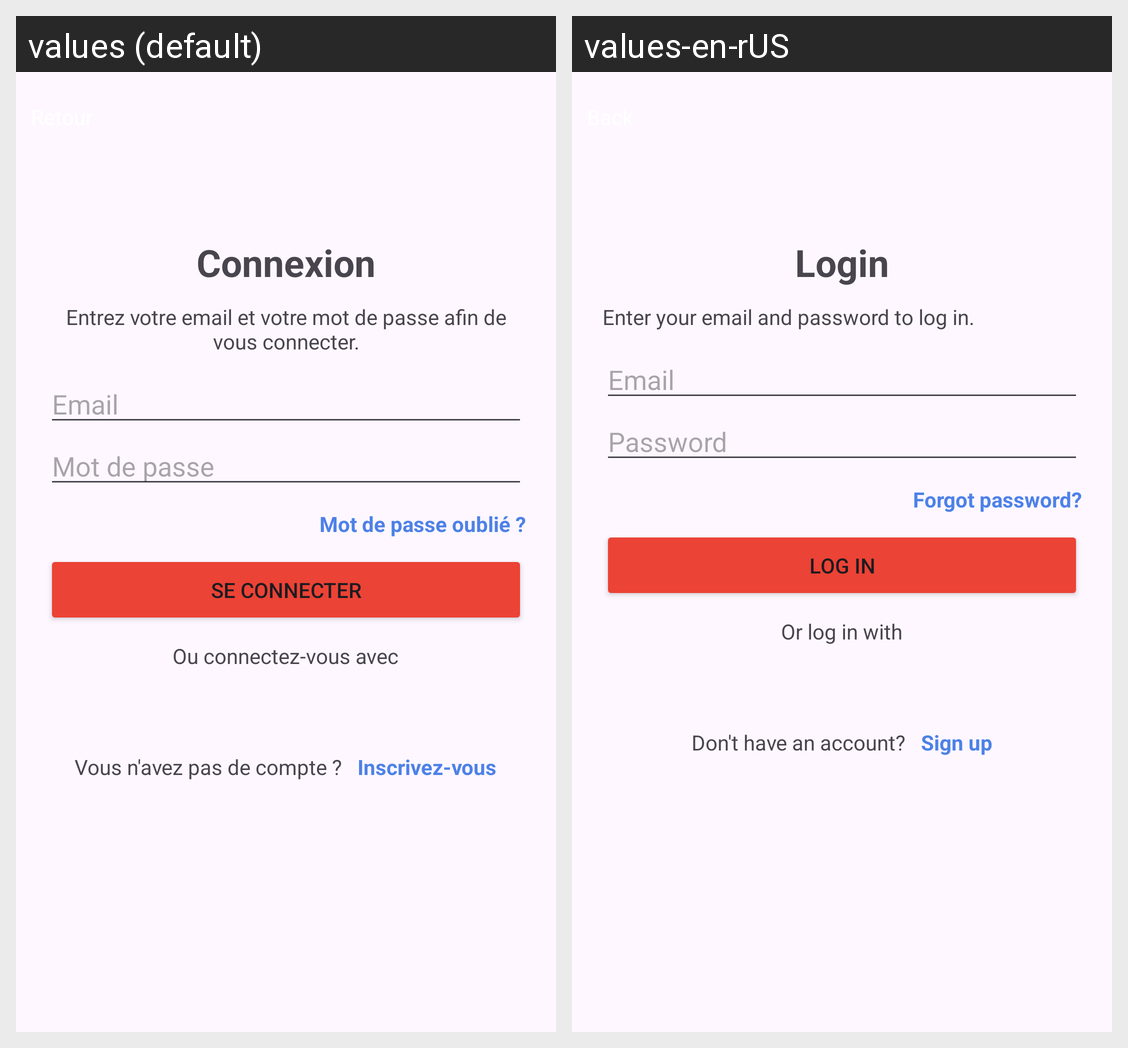

This grid shows one Android layout under two languages. Give, for every string resource on the screen, its name, the default text and each shown locale's text.
Android screen res/layout/activity_connexion.xml rendered under 2 locales, left to right: values (default), values-en-rUS. Device: Nexus 5 (rendered at 1080×1920; each locale shown at half size, 540×960, under a caption strip naming it); theme Theme.SAE_App_Mobile_France_Asso.
Strings drawn on this screen, with the default value and each locale's value (text and hints the layout hard-codes, and strings that could not be matched under every locale, appear in the picture but are not listed):

text_connexion
  values: Connexion
  values-en-rUS: Login

text_entrez_votre_email_et_votre_mot_de_passe_afin_de_vous_connecter
  values: Entrez votre email et votre mot de passe afin de vous connecter.
  values-en-rUS: Enter your email and password to log in.

text_email
  values: Email
  values-en-rUS: Email  [not translated; the default value is used]

text_mot_de_passe
  values: Mot de passe
  values-en-rUS: Password

text_mot_de_passe_oublie
  values: Mot de passe oublié ?
  values-en-rUS: Forgot password?

text_se_connecter
  values: Se connecter
  values-en-rUS: Log in

text_ou_connectez_vous_avec
  values: Ou connectez-vous avec
  values-en-rUS: Or log in with

textQUESTION_vous_n_avez_pas_de_compte
  values: Vous n'avez pas de compte ?
  values-en-rUS: Don't have an account?

text_inscrivez_vous
  values: Inscrivez-vous
  values-en-rUS: Sign up
